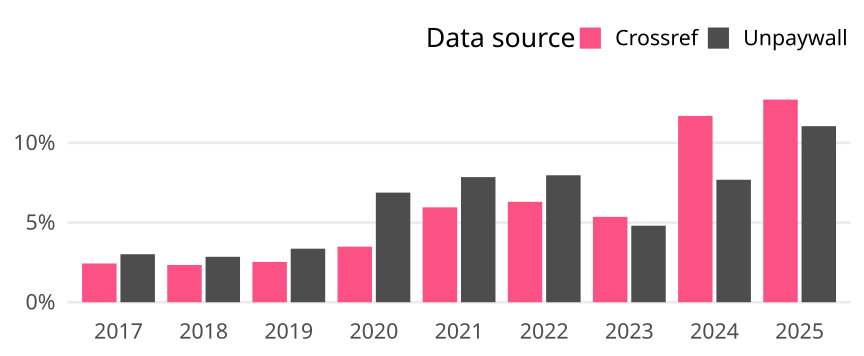

Source data for this figure (header and first rows):
cr_year, cat, article_total, name, oa_articles, oa_share
2017, Global, 30055, Crossref, 731, 0.02432
2017, Global, 30055, Unpaywall, 905, 0.03011
2018, Global, 29732, Crossref, 695, 0.02338
2018, Global, 29732, Unpaywall, 848, 0.02852
2019, Global, 28930, Crossref, 732, 0.0253
2019, Global, 28930, Unpaywall, 972, 0.0336
2020, Global, 26171, Crossref, 913, 0.03489
2020, Global, 26171, Unpaywall, 1800, 0.06878
2021, Global, 23883, Crossref, 1422, 0.05954
2021, Global, 23883, Unpaywall, 1875, 0.07851
2022, Global, 28309, Crossref, 1784, 0.06302
2022, Global, 28309, Unpaywall, 2255, 0.07966
2023, Global, 45727, Crossref, 2450, 0.05358
2023, Global, 45727, Unpaywall, 2196, 0.04802
2024, Global, 40005, Crossref, 4676, 0.1169
2024, Global, 40005, Unpaywall, 3074, 0.07684
2025, Global, 13615, Crossref, 1731, 0.1271
2025, Global, 13615, Unpaywall, 1504, 0.1105
